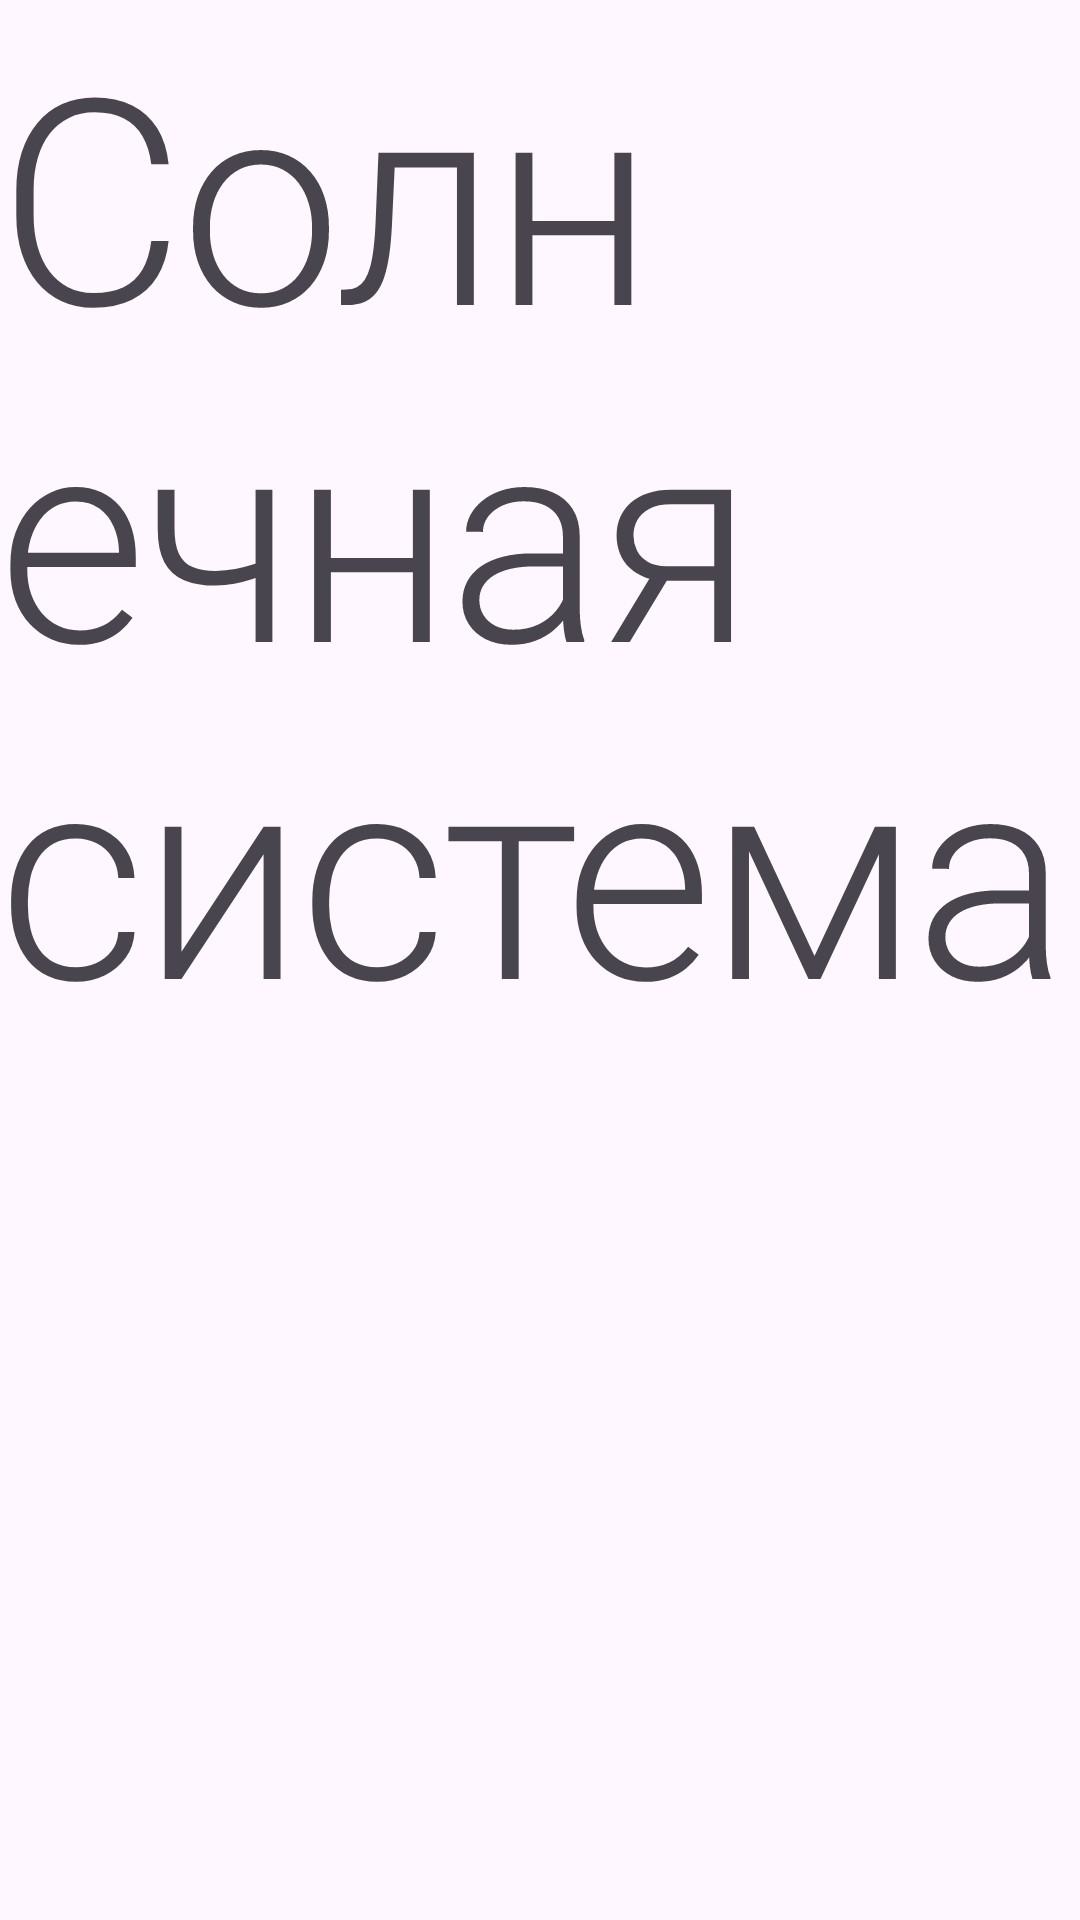

Produce the Android XML layout that renders to this screen, including the resource entries it uses.
<!-- AndroidManifest.xml: application theme Theme.PictureOfTheDay -->
<!-- res/layout/fragment_favorites_system.xml -->
<?xml version="1.0" encoding="utf-8"?>
<FrameLayout xmlns:android="http://schemas.android.com/apk/res/android"
    xmlns:app="http://schemas.android.com/apk/res-auto"
    xmlns:tools="http://schemas.android.com/tools"
    android:layout_width="match_parent"
    android:layout_height="match_parent"
    tools:context=".view.navigation.EarthFragment">

    <TextView
        style="@style/TextAppearance.MaterialComponents.Headline1"
        android:layout_width="match_parent"
        android:layout_height="match_parent"
        android:text="Солнечная система" />

    <LinearLayout
        android:layout_width="wrap_content"
        android:layout_height="wrap_content"
        android:layout_gravity="center_horizontal|bottom"
        android:layout_marginBottom="20dp"
        android:orientation="horizontal">

        <ImageView
            android:layout_width="wrap_content"
            android:layout_height="wrap_content"
            android:layout_marginStart="7dp"
            android:layout_marginLeft="7dp"
            android:layout_marginEnd="7dp"
            android:layout_marginRight="7dp"
            android:src="@drawable/swipe_indicator"
            app:tint="?attr/color_200" />

        <ImageView
            android:layout_width="wrap_content"
            android:layout_height="wrap_content"
            android:layout_marginStart="7dp"
            android:layout_marginLeft="7dp"
            android:layout_marginEnd="7dp"
            android:layout_marginRight="7dp"
            android:src="@drawable/swipe_indicator"
            app:tint="?attr/color_200" />

        <ImageView
            android:layout_width="wrap_content"
            android:layout_height="wrap_content"
            android:layout_marginStart="7dp"
            android:layout_marginLeft="7dp"
            android:layout_marginEnd="7dp"
            android:layout_marginRight="7dp"
            android:src="@drawable/swipe_indicator"
            android:tintMode="src_over"
            app:tint="?attr/color_800" />

    </LinearLayout>

</FrameLayout>
<!-- resources referenced by this layout -->
<resources>
  <style name="Theme.PictureOfTheDay" parent="Base.Theme.PictureOfTheDay" />
  <style name="Base.Theme.PictureOfTheDay" parent="Theme.Material3.DayNight.NoActionBar">
          
          
  
          <item name="colorPrimary">#FF0000</item>
          <item name="colorOnSurface">#FF0000</item>
          <item name="colorPrimaryContainer">#FF0000</item>
          <item name="colorOnSecondaryContainer">#FF0000</item>
          <item name="chipStyle">@style/MyChipStyle</item>
  
          <item name="android:navigationBarColor">@android:color/transparent</item>
          <item name="android:statusBarColor">@android:color/transparent</item>
          
      </style>
  <style name="MyChipStyle" parent="Widget.Material3.Chip.Suggestion">
          <item name="chipBackgroundColor">@drawable/my_selector_backgroundchip</item>
      </style>
  <!-- drawable my_selector_backgroundchip (drawable) -->
  <?xml version="1.0" encoding="utf-8"?>
  <selector xmlns:android="http://schemas.android.com/apk/res/android">
      
      <item android:alpha="@dimen/material_emphasis_disabled_background" android:color="?attr/colorOnSurface" android:state_enabled="false" />
  
      
      <item android:color="?attr/colorSecondaryContainer" android:state_selected="true" />
      <item android:color="#00BCD4" android:state_checked="true" />
  
      
      <item android:color="?attr/colorSurface" />
  
  </selector>
</resources>
